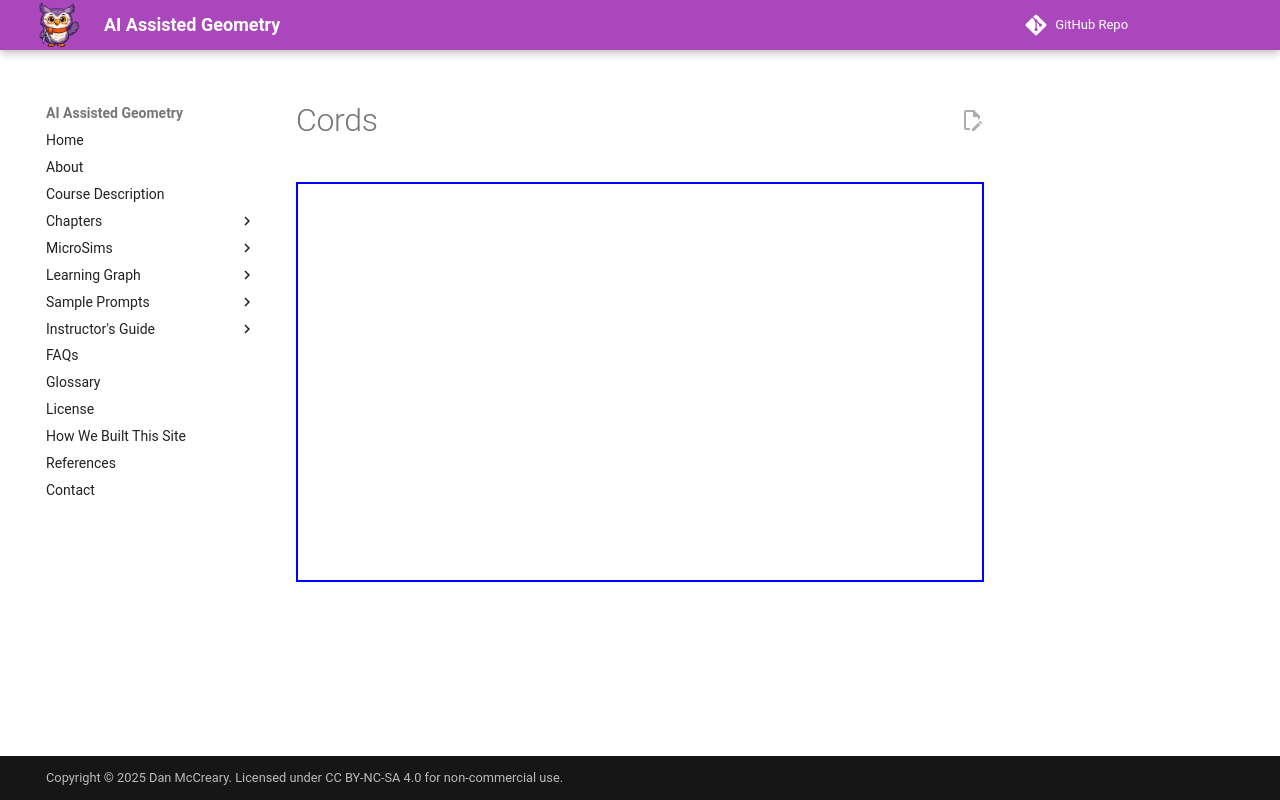

repository: dmccreary/geometry-course · page: chapters/circles/cords/index.html · generator: mkdocs

# Cords

<iframe src="../../../sims/cords/cords.html" width="600" height="400"></iframe>
